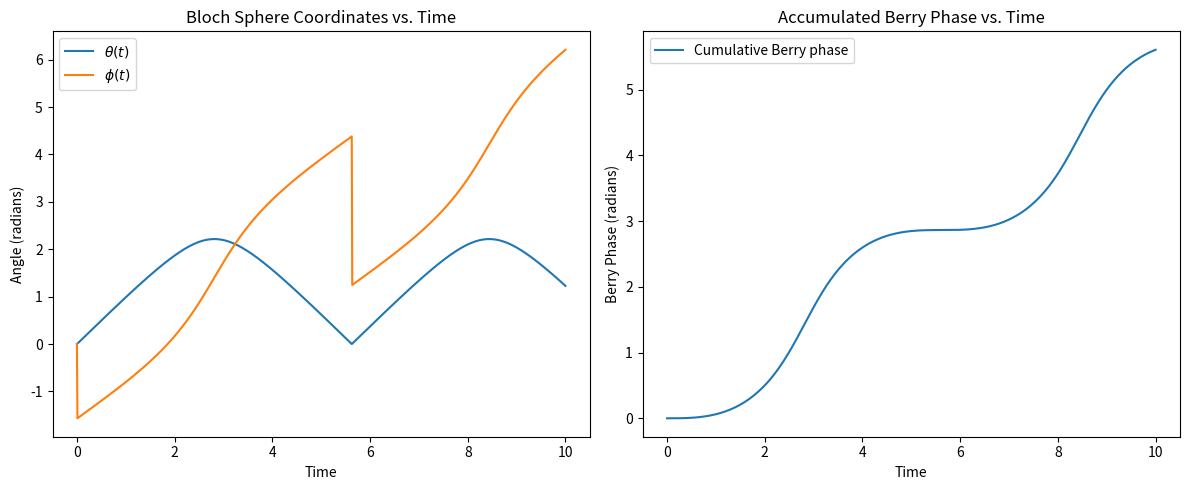

Here is the Python script that generated this plot:
import numpy as np
import matplotlib.pyplot as plt
from scipy.linalg import expm

# Define Pauli matrices as 2x2 numpy arrays.
sx = np.array([[0, 1], [1, 0]], dtype=complex)
sy = np.array([[0, -1j], [1j, 0]], dtype=complex)
sz = np.array([[1, 0], [0, -1]], dtype=complex)

# Initial state (ground state |0>) as a 2-element column vector.
psi0 = np.array([1, 0], dtype=complex)

# Parameters for a superconducting phase qubit.
Delta = 1.0      # detuning
Omega = 1.0      # drive amplitude
gamma = 0.5      # controls the rotation of the drive (synthetic gauge potential)
T = 10.0         # total evolution time
steps = 1000     # number of time steps
times = np.linspace(0, T, steps)
dt = T / steps

def H_t(t):
    """
    Time-dependent Hamiltonian:
    H(t) = (Delta/2)*σ_z + (Omega/2)[cos(gamma*t)*σ_x + sin(gamma*t)*σ_y]
    """
    return 0.5 * Delta * sz + 0.5 * Omega * (np.cos(gamma * t) * sx + np.sin(gamma * t) * sy)

# Allocate an array to store the state at each time step.
psi_t = np.zeros((steps, 2), dtype=complex)
psi_t[0, :] = psi0

# Evolve the state using a simple time-stepping method.
for idx in range(steps - 1):
    t_current = times[idx]
    H_current = H_t(t_current)
    # Compute the time evolution operator for the small interval dt.
    U = expm(-1j * H_current * dt)
    # Update the state.
    psi_t[idx + 1, :] = U @ psi_t[idx, :]

# Prepare arrays to store Bloch sphere angles.
theta_arr = np.zeros(steps)
phi_arr = np.zeros(steps)

# Compute expectation values at each time step.
for idx in range(steps):
    # Reshape state to a column vector.
    psi = psi_t[idx, :].reshape(2, 1)
    # Compute expectation values: ⟨σ_x⟩, ⟨σ_y⟩, ⟨σ_z⟩.
    x = (psi.conj().T @ sx @ psi)[0, 0].real
    y = (psi.conj().T @ sy @ psi)[0, 0].real
    z = (psi.conj().T @ sz @ psi)[0, 0].real

    # Convert these coordinates to Bloch sphere angles.
    theta_arr[idx] = np.arccos(z)
    phi_arr[idx] = np.arctan2(y, x)

# Unwrap φ to remove discontinuities.
phi_unwrapped = np.unwrap(phi_arr)

# Numerically integrate the Berry connection:
# The Berry connection is A(t) = ½ (1-cosθ) dφ. Numerically, we use midpoint estimates.
dphi = np.diff(phi_unwrapped)               # differences between φ values
theta_mid = 0.5 * (theta_arr[:-1] + theta_arr[1:])  # midpoint estimates for θ
berry_integrand = 0.5 * (1 - np.cos(theta_mid)) * dphi
berry_phase = np.sum(berry_integrand)

print(f"Numerically integrated Berry phase: {berry_phase:.4f} radians")

# Plot Bloch sphere coordinates and the accumulated Berry phase.
plt.figure(figsize=(12, 5))

plt.subplot(1, 2, 1)
plt.plot(times, theta_arr, label=r'$\theta(t)$')
plt.plot(times, phi_unwrapped, label=r'$\phi(t)$')
plt.xlabel('Time')
plt.ylabel('Angle (radians)')
plt.title('Bloch Sphere Coordinates vs. Time')
plt.legend()

plt.subplot(1, 2, 2)
# Compute cumulative Berry phase
cumulative_phase = np.cumsum(np.r_[0, berry_integrand])
plt.plot(times, cumulative_phase, label="Cumulative Berry phase")
plt.xlabel('Time')
plt.ylabel('Berry Phase (radians)')
plt.title('Accumulated Berry Phase vs. Time')
plt.legend()

plt.tight_layout()
plt.show()
